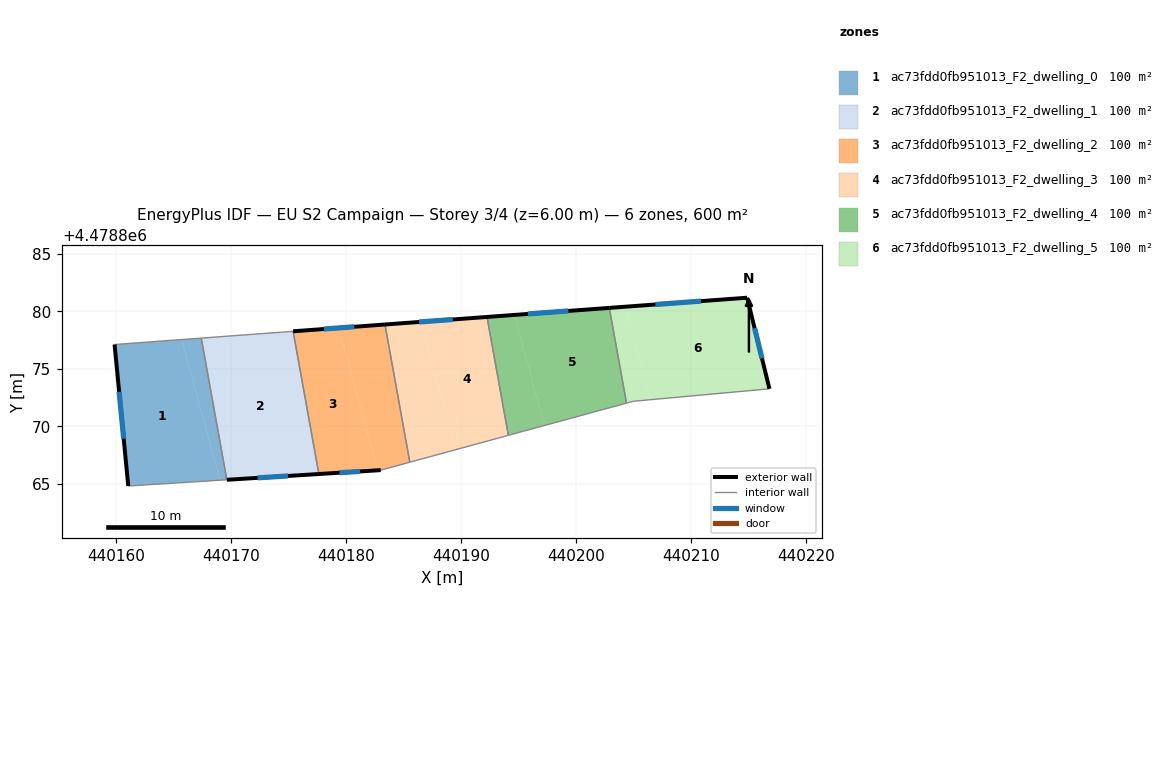
=== STOREY PLAN SPEC (per zone: floor XY polygon, exterior-wall plan segments, windows/doors) ===
zone 1: ac73fdd0fb951013_F2_dwelling_0  (100.0 m²)
  floor: (440165.72, 4478877.54) (440169.05, 4478865.31) (440161.08, 4478864.81) (440159.89, 4478877.11)
  floor: (440167.42, 4478877.66) (440169.64, 4478865.35) (440169.05, 4478865.31) (440165.72, 4478877.54)
  exterior wall: (440159.89, 4478877.11) – (440161.08, 4478864.81)  [12.4 m]
    window: (440160.28, 4478872.99) – (440160.68, 4478868.92)  [4.1 m²]
  interior walls: 3
zone 2: ac73fdd0fb951013_F2_dwelling_1  (100.0 m²)
  floor: (440175.41, 4478878.25) (440177.65, 4478865.85) (440169.65, 4478865.34) (440167.42, 4478877.66)
  exterior wall: (440169.65, 4478865.34) – (440177.65, 4478865.85)  [8.0 m]
    window: (440172.32, 4478865.51) – (440174.97, 4478865.68)  [2.6 m²]
  interior walls: 3
zone 3: ac73fdd0fb951013_F2_dwelling_2  (100.0 m²)
  floor: (440179.38, 4478878.55) (440182.75, 4478866.17) (440177.65, 4478865.85) (440175.41, 4478878.25)
  floor: (440183.39, 4478878.84) (440185.55, 4478866.88) (440183.02, 4478866.19) (440182.75, 4478866.17) (440179.38, 4478878.55)
  exterior wall: (440183.39, 4478878.84) – (440175.41, 4478878.25)  [8.0 m]
    window: (440180.72, 4478878.65) – (440178.08, 4478878.45)  [2.6 m²]
  exterior wall: (440177.65, 4478865.85) – (440183.02, 4478866.19)  [5.4 m]
    window: (440179.44, 4478865.96) – (440181.23, 4478866.07)  [1.8 m²]
  interior walls: 3
zone 4: ac73fdd0fb951013_F2_dwelling_3  (100.0 m²)
  floor: (440186.53, 4478879.08) (440189.55, 4478867.97) (440185.55, 4478866.88) (440183.39, 4478878.84)
  floor: (440192.26, 4478879.50) (440194.12, 4478869.21) (440189.55, 4478867.97) (440186.53, 4478879.08)
  exterior wall: (440192.26, 4478879.50) – (440183.39, 4478878.84)  [8.9 m]
    window: (440189.30, 4478879.28) – (440186.36, 4478879.06)  [2.9 m²]
  interior walls: 3
zone 5: ac73fdd0fb951013_F2_dwelling_4  (100.0 m²)
  floor: (440194.64, 4478879.68) (440197.25, 4478870.06) (440194.12, 4478869.21) (440192.26, 4478879.50)
  floor: (440202.89, 4478880.29) (440204.39, 4478872.01) (440197.25, 4478870.06) (440194.64, 4478879.68)
  exterior wall: (440202.89, 4478880.29) – (440192.26, 4478879.50)  [10.7 m]
    window: (440199.34, 4478880.02) – (440195.81, 4478879.76)  [3.5 m²]
  interior walls: 3
zone 6: ac73fdd0fb951013_F2_dwelling_5  (100.0 m²)
  floor: (440204.25, 4478880.39) (440206.45, 4478872.31) (440204.98, 4478872.17) (440204.39, 4478872.01) (440202.89, 4478880.29)
  floor: (440214.87, 4478881.17) (440216.81, 4478873.25) (440206.45, 4478872.31) (440204.25, 4478880.39)
  exterior wall: (440216.81, 4478873.25) – (440214.87, 4478881.17)  [8.2 m]
    window: (440216.16, 4478875.90) – (440215.52, 4478878.53)  [2.7 m²]
  exterior wall: (440214.87, 4478881.17) – (440202.89, 4478880.29)  [12.0 m]
    window: (440210.87, 4478880.88) – (440206.90, 4478880.58)  [4.0 m²]
  interior walls: 3

=== DERIVED (storey summary) ===
Building: EU S2 Campaign
Storey: 3 of 4  (floor level z = 6.00 m)
Storey gross floor area: 600.1 m²
Zones on this storey: 6
  - ac73fdd0fb951013_F2_dwelling_0: floor 100.0 m²; exterior wall 12.4 m (37.1 m²); 1 window(s) 4.1 m²; WWR 11.0%
  - ac73fdd0fb951013_F2_dwelling_1: floor 100.0 m²; exterior wall 8.0 m (24.1 m²); 1 window(s) 2.6 m²; WWR 11.0%
  - ac73fdd0fb951013_F2_dwelling_2: floor 100.0 m²; exterior wall 13.4 m (40.2 m²); 2 window(s) 4.4 m²; WWR 11.0%
  - ac73fdd0fb951013_F2_dwelling_3: floor 100.0 m²; exterior wall 8.9 m (26.7 m²); 1 window(s) 2.9 m²; WWR 11.0%
  - ac73fdd0fb951013_F2_dwelling_4: floor 100.0 m²; exterior wall 10.7 m (32.0 m²); 1 window(s) 3.5 m²; WWR 11.0%
  - ac73fdd0fb951013_F2_dwelling_5: floor 100.0 m²; exterior wall 20.2 m (60.5 m²); 2 window(s) 6.6 m²; WWR 11.0%
Zone adjacency (shared interzone walls):
  - ac73fdd0fb951013_F2_dwelling_0 ↔ ac73fdd0fb951013_F2_dwelling_1
  - ac73fdd0fb951013_F2_dwelling_1 ↔ ac73fdd0fb951013_F2_dwelling_2
  - ac73fdd0fb951013_F2_dwelling_2 ↔ ac73fdd0fb951013_F2_dwelling_3
  - ac73fdd0fb951013_F2_dwelling_3 ↔ ac73fdd0fb951013_F2_dwelling_4
  - ac73fdd0fb951013_F2_dwelling_4 ↔ ac73fdd0fb951013_F2_dwelling_5